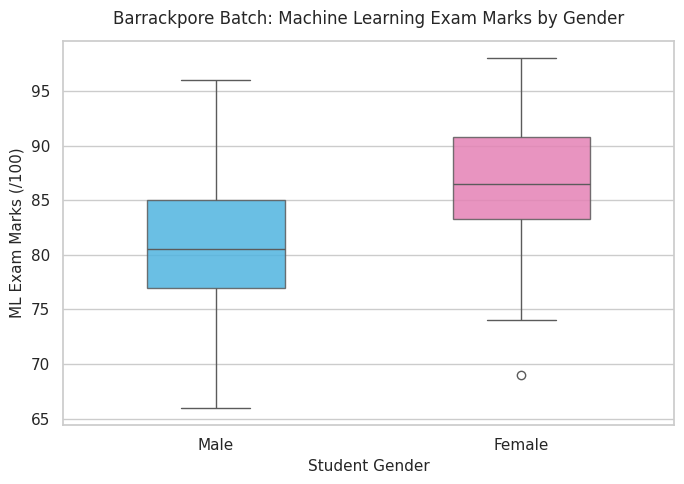

Source code (Python):
"""
01_student_marks_boxplot.py
Title: Worked Example 1: Box Plot Analysis of Exam Marks by Gender
Institution: Coder & AccoTax, Barrackpore
Instructor: Sukanta Hui
Students: Debangshu, Susmita, Swadeep, Tuhina, Sachin, Mahima, Abhronila
"""

import seaborn as sns
import matplotlib.pyplot as plt
import pandas as pd
import numpy as np

def main():
    print("=" * 65)
    print("🎓 Seaborn Worked Example 1: Student Marks Conditioning by Gender")
    print("   Instructor: Sukanta Hui | Location: Barrackpore")
    print("=" * 65)

    # 1. Create Barrackpore student exam marks dataset
    np.random.seed(42)
    n = 60
    genders = np.random.choice(["Male", "Female"], size=n, p=[0.45, 0.55])
    
    # Female scores centered at 88 with std 7; Male scores centered at 82 with std 9
    scores = [
        int(np.clip(np.random.normal(88, 7), 50, 100)) if g == "Female" 
        else int(np.clip(np.random.normal(82, 9), 50, 100)) 
        for g in genders
    ]

    df = pd.DataFrame({"Gender": genders, "ML_Marks": scores})
    
    print("\nSummary Statistics Grouped by Gender:")
    print(df.groupby("Gender")["ML_Marks"].describe().round(2))

    # 2. Render publication-ready boxplot
    sns.set_theme(style="whitegrid", palette="pastel")
    plt.figure(figsize=(7, 5))
    
    ax = sns.boxplot(
        data=df,
        x="Gender",
        y="ML_Marks",
        palette={"Male": "#38bdf8", "Female": "#f472b6"},
        width=0.45,
        boxprops=dict(alpha=0.85)
    )

    plt.title("Barrackpore Batch: Machine Learning Exam Marks by Gender", fontsize=12, pad=12)
    plt.xlabel("Student Gender", fontsize=11)
    plt.ylabel("ML Exam Marks (/100)", fontsize=11)
    
    print("\n✓ Successfully rendered Gender marks boxplot.")
    plt.tight_layout()

if __name__ == "__main__":
    main()
